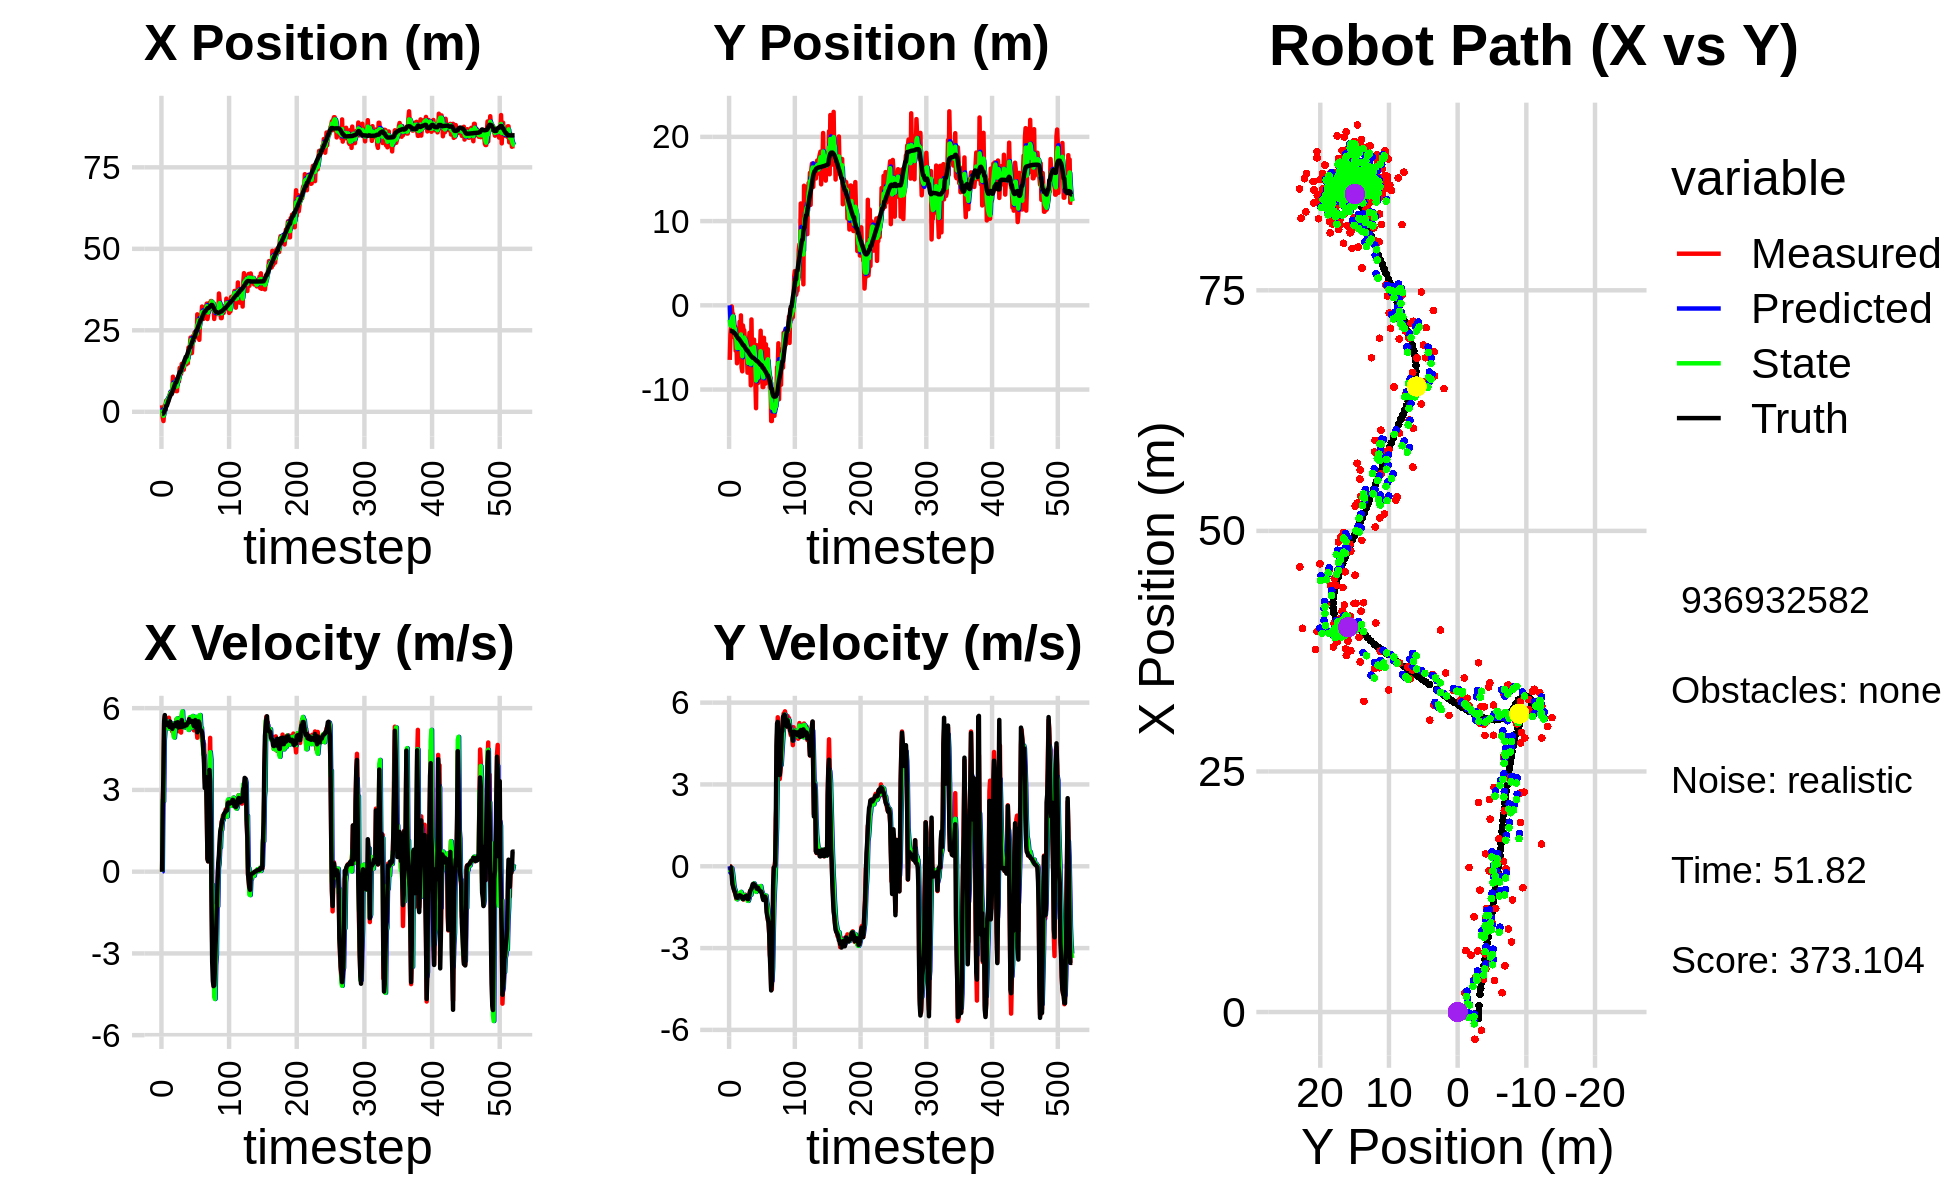

Source data for this figure (header and first rows):
0.000000000000000000e+00, 0.000000000000000000e+00, 0.000000000000000000e+00, -0.000000000000000000e+00, 0.000000000000000000e+00, 0.000000000000000000e+00, 0.000000000000000000e+00, 0.000000000000000000e+00, 0.000000000000000000e+00, 0.000000000000000000e+00, 0.000000000000000000e+00, 0.000000000000000000e+00, -6.588128805660700138e-01, -3.045367240516103635e+00, 0.000000000000000000e+00, 0.000000000000000000e+00, 0.000000000000000000e+00, 3.742890839930623770e-04
2.007522702064186593e+00, -6.477273225648959354e+00, 0.000000000000000000e+00, -0.000000000000000000e+00, 0.000000000000000000e+00, 0.000000000000000000e+00, 0.000000000000000000e+00, 0.000000000000000000e+00, 7.245172418743135445e-01, -1.723289074236095342e+00, 9.969340912652807640e-03, -2.314391141494284709e-01, -6.588128805660700138e-01, -3.045367240516103635e+00, 0.000000000000000000e+00, 0.000000000000000000e+00, 0.000000000000000000e+00, 4.869922995567321777e-04
-1.896771431063527302e+00, -3.454971153999860878e+00, 2.386994830233369225e+00, -5.008102355204139058e-03, 7.255141759655788780e-01, -1.746432985651038106e+00, 9.969340912652807640e-03, -2.314391141494284709e-01, -4.806290217793912634e-01, -2.361736181645646582e+00, 2.634004074957259522e+00, -1.815900704265545618e-01, -6.442292931983287785e-01, -3.045367706365184723e+00, 2.399999999999999911e+00, -1.000000000000000021e-02, 2.400000095367431641e+00, 2.098075347021222115e-03
-2.828717827685542030e+00, -2.514978423772541216e+00, 3.595724993717631435e+00, -9.575976474973785235e-02, -2.172286142836653000e-01, -2.379895188688302188e+00, 2.634004074957259522e+00, -1.815900704265545618e-01, -1.225485822983430451e+00, -2.426389810957784832e+00, 2.576478806130884980e+00, -1.481691526395494396e-01, -4.677804710526381471e-01, -3.045991971308134705e+00, 3.600000000000000089e+00, -5.399999999999999939e-02, 3.599999904632568359e+00, 2.662526629865169525e-02
5.633801984996445605e-02, -1.309644070393745918e-01, 5.438071950037029367e+00, -1.448243376613990163e-01, -9.678379423703419304e-01, -2.441206726221739842e+00, 2.576478806130884980e+00, -1.481691526395494396e-01, -5.751204246406945719e-01, -1.610558769455369355e+00, 4.821112992787719875e+00, -7.063634760266740420e-02, 7.763504694794960345e-03, -3.058779368120003728e+00, 5.530000000000000249e+00, -3.400000000000000244e-01, 5.540999889373779297e+00, 2.662526629865169525e-02
2.003007292882474477e+00, -1.027821729039580134e+00, 5.704775008229493238e+00, -4.563679141871344602e-01, -9.300912536192257329e-02, -1.617622404215636189e+00, 4.821112992787719875e+00, -7.063634760266740420e-02, 8.464609100656705909e-01, -1.415624000421587203e+00, 5.170604253484556878e+00, -2.232097133635069230e-01, 6.569601300065197602e-01, -3.107897469049217154e+00, 5.746000000000000441e+00, -6.490000000000000213e-01, 5.782000064849853516e+00, 7.982753217220306396e-02
2.003007292882474477e+00, -1.027821729039580134e+00, 5.509843591149296671e+00, -6.989552913856114102e-01, 1.363521335414126234e+00, -1.437944971757938006e+00, 5.170604253484556878e+00, -2.232097133635069230e-01, 1.613310912950157272e+00, -1.303979257869162467e+00, 5.533450890314428605e+00, -4.340599866540560958e-01, 6.569601300065197602e-01, -3.107897469049217154e+00, 5.540000000000000036e+00, -7.309999999999999831e-01, 5.587999820709228516e+00, 1.261817663908004761e-01
3.408500433019547415e+00, -3.776052684665053061e+00, 5.304663681129703434e+00, -7.956365704368626446e-01, 2.166656001981600355e+00, -1.347385256534568088e+00, 5.533450890314428605e+00, -4.340599866540560958e-01, 2.667837701652866045e+00, -2.229067441858427312e+00, 5.527652391550392785e+00, -6.598977732447646183e-01, 1.831261277017734557e+00, -3.264262469330598826e+00, 5.469000000000000306e+00, -8.339999999999999636e-01, 5.532999992370605469e+00, 1.488783359527587891e-01
3.408500433019547415e+00, -3.776052684665053061e+00, 5.524627021881798328e+00, -8.909065307270872536e-01, 3.220602940807905323e+00, -2.295057219182903729e+00, 5.527652391550392785e+00, -6.598977732447646183e-01, 3.300726641213567625e+00, -2.833020637225815097e+00, 5.521183154850057839e+00, -8.132899379718301347e-01, 1.831261277017734557e+00, -3.264262469330598826e+00, 5.397999999999999687e+00, -9.030000000000000249e-01, 5.473000049591064453e+00, 1.598844826221466064e-01
3.514573336040767160e+00, -2.535622970937772891e+00, 5.438781353062347002e+00, -9.835577488900566490e-01, 3.852844956698573409e+00, -2.914349631022997933e+00, 5.521183154850057839e+00, -8.132899379718301347e-01, 3.700562695883579334e+00, -2.782958786919287331e+00, 5.515586809657301970e+00, -8.785988641619826289e-01, 2.454163194091599109e+00, -3.364235179281204857e+00, 5.381000000000000227e+00, -9.559999999999999609e-01, 5.465000152587890625e+00, 1.789079755544662476e-01
3.272880554527388686e+00, -5.390066222985645084e+00, 5.298197743146101146e+00, -1.048762090161409199e+00, 4.252121376849309797e+00, -2.870818673335485460e+00, 5.515586809657301970e+00, -8.785988641619826289e-01, 3.851984553837007219e+00, -3.779807248333769909e+00, 5.276751548475822950e+00, -1.033924686798602277e+00, 3.073269486862587385e+00, -3.474891023746777829e+00, 5.421999999999999709e+00, -1.056000000000000050e+00, 5.524000167846679688e+00, 1.954206973314285278e-01
4.483737349490032997e+00, -4.091551826743372366e+00, 5.649213691675323723e+00, -1.193927386435851501e+00, 4.379659708684589425e+00, -3.883199717013630092e+00, 5.276751548475822950e+00, -1.033924686798602277e+00, 4.470400509287407509e+00, -3.962377181739679344e+00, 5.252646518270048581e+00, -1.111588266716460049e+00, 3.696945786161319969e+00, -3.597583399123406078e+00, 5.455000000000000071e+00, -1.149000000000000021e+00, 5.574999809265136719e+00, 2.082790732383728027e-01
4.806496083405962239e+00, -6.877880977424324804e+00, 5.421248966173046746e+00, -1.145748410781314730e+00, 4.995665161114412278e+00, -4.073536008411325682e+00, 5.252646518270048581e+00, -1.111588266716460049e+00, 4.908256723593665605e+00, -5.081241006445276653e+00, 5.416921645303995447e+00, -1.211642516689162008e+00, 4.318199754014115932e+00, -3.728345082877046135e+00, 5.310999999999999943e+00, -1.125000000000000000e+00, 5.428999900817871094e+00, 2.082790732383728027e-01
6.047871112553854900e+00, -3.991720140955784757e+00, 5.490381450524954410e+00, -1.171625269291875826e+00, 5.449948888124064972e+00, -5.202405258114192854e+00, 5.416921645303995447e+00, -1.211642516689162008e+00, 5.709764832280072255e+00, -4.766554495300167282e+00, 5.433094529940692752e+00, -1.158943940746143042e+00, 4.837874055319859146e+00, -3.838898525950483531e+00, 5.508000000000000007e+00, -1.159000000000000030e+00, 5.627999782562255859e+00, 2.102424949407577515e-01
5.424948755470961892e+00, -5.050902174051479676e+00, 5.429392182142856349e+00, -1.106517196669922987e+00, 6.253074285274141886e+00, -4.882448889374781942e+00, 5.433094529940692752e+00, -1.158943940746143042e+00, 5.905185328207054773e+00, -4.941519174582039930e+00, 5.416045168886841843e+00, -1.139936019221982066e+00, 5.460882783245790684e+00, -3.967205689717561601e+00, 5.378999999999999559e+00, -1.098000000000000087e+00, 5.489999771118164062e+00, 2.010479718446731567e-01
5.424948755470961892e+00, -5.050902174051479676e+00, 5.235376888989450528e+00, -1.076964060395670719e+00, 6.446789845095739047e+00, -5.055512776504238026e+00, 5.416045168886841843e+00, -1.139936019221982066e+00, 5.987548544128152628e+00, -5.052145718127562191e+00, 5.449463145729352753e+00, -1.111350481748415220e+00, 5.460882783245790684e+00, -3.967205689717561601e+00, 5.387999999999999901e+00, -1.110000000000000098e+00, 5.500999927520751953e+00, 2.028788924217224121e-01
5.907005608336238112e+00, -1.951127932822338984e+00, 5.144236291372875414e+00, -1.043472443052234633e+00, 6.532494858701087814e+00, -5.163280766302404068e+00, 5.449463145729352753e+00, -1.111350481748415220e+00, 6.272362057421133841e+00, -4.008189348487526615e+00, 5.212310922137402436e+00, -9.850235353905021363e-01, 6.079628586434901116e+00, -4.094298289172839667e+00, 5.240000000000000213e+00, -1.062999999999999945e+00, 5.347000122070312500e+00, 2.001277357339859009e-01
1.076714241476580369e+01, -5.546147274017934059e+00, 5.406452505398996244e+00, -1.083728118011714425e+00, 6.793593149634873818e+00, -4.106691702026576962e+00, 5.212310922137402436e+00, -9.850235353905021363e-01, 8.472533941084144260e+00, -4.626255172196889198e+00, 5.409969321749669824e+00, -1.071437171771828289e+00, 6.682806611367635874e+00, -4.216856644944990684e+00, 5.349000000000000199e+00, -1.072000000000000064e+00, 5.454999923706054688e+00, 1.978290528059005737e-01
6.393821775684369157e+00, -1.193102882743731774e+00, 5.048571847278727986e+00, -1.011990628093850209e+00, 9.013530873259110621e+00, -4.733398889374072382e+00, 5.409969321749669824e+00, -1.071437171771828289e+00, 7.938314463691214407e+00, -3.460689557434014851e+00, 4.957508914871053385e+00, -9.396869604443485180e-01, 7.194605469978585077e+00, -4.319455431570355053e+00, 5.378999999999999559e+00, -1.084999999999999964e+00, 5.486999988555908203e+00, 1.978290528059005737e-01
8.630542516422035959e+00, -7.387247250588279357e+00, 5.312545507388336752e+00, -1.083948101769459882e+00, 8.434065355178319123e+00, -3.554658253478449659e+00, 4.957508914871053385e+00, -9.396869604443485180e-01, 8.564453439479118302e+00, -4.934761435493228987e+00, 4.920209381238721313e+00, -1.116557850093035542e+00, 7.811401962898714579e+00, -4.444607184704238101e+00, 5.331000000000000405e+00, -1.108999999999999986e+00, 5.445000171661376953e+00, 2.012728601694107056e-01
7.285325050476239461e+00, -7.835198924832361911e+00, 5.174427844916709596e+00, -1.109305431232698869e+00, 9.056474377602990344e+00, -5.046417220502532608e+00, 4.920209381238721313e+00, -1.116557850093035542e+00, 8.288960437875875442e+00, -6.047522756874690764e+00, 5.216026211759516862e+00, -1.195434122911964270e+00, 8.425411820174049993e+00, -4.574235246717910819e+00, 5.357999999999999652e+00, -1.173000000000000043e+00, 5.485000133514404297e+00, 2.111856192350387573e-01
9.901531457754453314e+00, -2.388644622592704714e+00, 5.309903738445060029e+00, -1.177983318778584421e+00, 8.810563059051826684e+00, -6.167066169165886791e+00, 5.216026211759516862e+00, -1.195434122911964270e+00, 9.274917843881155477e+00, -4.809870218622291915e+00, 5.278697371776558178e+00, -1.077376790786236160e+00, 9.041094422074978709e+00, -4.709881948160401066e+00, 5.458000000000000185e+00, -1.205000000000000071e+00, 5.589000225067138672e+00, 2.183108329772949219e-01
6.344682813097199947e+00, -2.951166557255032519e+00, 5.583400923581309350e+00, -1.219369046118113920e+00, 9.802787581058812094e+00, -4.917607897700915665e+00, 5.278697371776558178e+00, -1.077376790786236160e+00, 8.331771860765723403e+00, -4.215387667941447702e+00, 5.542696005936358361e+00, -1.084229798231103770e+00, 9.041094422074978709e+00, -4.709881948160401066e+00, 5.461000000000000298e+00, -1.189999999999999947e+00, 5.589000225067138672e+00, 2.150158435106277466e-01
6.344682813097199947e+00, -2.951166557255032519e+00, 5.195187670782806855e+00, -1.098236977006806558e+00, 8.886041461359358351e+00, -4.323810647764558368e+00, 5.542696005936358361e+00, -1.084229798231103770e+00, 7.754720936071247017e+00, -3.831317352605689841e+00, 5.625378588893918064e+00, -1.050517433651850130e+00, 9.666771530942696700e+00, -4.847091482687580388e+00, 5.349999999999999645e+00, -1.124000000000000110e+00, 5.467000007629394531e+00, 2.083279490470886230e-01
9.810472637275113428e+00, -4.112599656869898368e+00, 5.590145000776574058e+00, -1.163778031211754493e+00, 8.317258794960638468e+00, -3.936369095970874810e+00, 5.625378588893918064e+00, -1.050517433651850130e+00, 8.959637996168007490e+00, -4.002702781346375360e+00, 5.529617240472610717e+00, -1.107270178433059638e+00, 1.028589498988424999e+01, -4.978441761578849878e+00, 5.485000000000000320e+00, -1.135999999999999899e+00, 5.600999832153320312e+00, 2.052521407604217529e-01
1.077704733617410504e+01, -4.237637745416090063e+00, 5.156196800670364233e+00, -1.044871857418292471e+00, 9.512599720215268562e+00, -4.113429799189681546e+00, 5.529617240472610717e+00, -1.107270178433059638e+00, 1.000725193629916099e+01, -4.156340409079693821e+00, 5.515698318174754533e+00, -1.082548673295947284e+00, 1.090849745282453931e+01, -5.108048247015925192e+00, 5.291000000000000369e+00, -1.096000000000000085e+00, 5.402999877929687500e+00, 1.999364793300628662e-01
9.367787718592646584e+00, -4.977127717783871752e+00, 5.624674349532612361e+00, -1.139805977577326379e+00, 1.055882176811663697e+01, -4.264595276409288260e+00, 5.515698318174754533e+00, -1.082548673295947284e+00, 1.005190081144909264e+01, -4.521980114144578344e+00, 5.611043558120663022e+00, -1.129525686507353077e+00, 1.152180159098065459e+01, -5.232957886736232744e+00, 5.440000000000000391e+00, -1.090000000000000080e+00, 5.547999858856201172e+00, 1.999364793300628662e-01
1.345952940023431132e+01, -5.355612761261847155e+00, 5.376679790985356533e+00, -1.104732414760280168e+00, 1.061300516726115895e+01, -4.634932682795313674e+00, 5.611043558120663022e+00, -1.129525686507353077e+00, 1.179828214957999855e+01, -4.893032167576317093e+00, 5.578863573993579017e+00, -1.139334952521159128e+00, 1.215244162059648225e+01, -5.362116145127907352e+00, 5.315000000000000391e+00, -1.169999999999999929e+00, 5.441999912261962891e+00, 2.026471048593521118e-01
1.165769207472789937e+01, -7.990549609911448137e+00, 5.472777124972955320e+00, -1.219490930141864826e+00, 1.235616850697935654e+01, -5.006965662828433139e+00, 5.578863573993579017e+00, -1.139334952521159128e+00, 1.205927297194539349e+01, -6.080406865572336450e+00, 5.516092431804557883e+00, -1.263330609112429448e+00, 1.215244162059648225e+01, -5.362116145127907352e+00, 5.307999999999999829e+00, -1.201000000000000068e+00, 5.441999912261962891e+00, 2.192466557025909424e-01
1.165769207472789937e+01, -7.990549609911448137e+00, 5.104459334970259832e+00, -1.161775062363967104e+00, 1.261088221512584973e+01, -6.206739926483579417e+00, 5.516092431804557883e+00, -1.263330609112429448e+00, 1.217481948458924634e+01, -6.844492990114720676e+00, 5.406356000065781764e+00, -1.269360885099938718e+00, 1.276583731192505056e+01, -5.498882102042319531e+00, 5.320999999999999730e+00, -1.211000000000000076e+00, 5.456999778747558594e+00, 2.237877994775772095e-01
1.468139302772483923e+01, -4.574833439640632271e+00, 5.734644850003236982e+00, -1.243894208719393601e+00, 1.271545508459582408e+01, -6.971429078624714393e+00, 5.406356000065781764e+00, -1.269360885099938718e+00, 1.351837133635579846e+01, -6.110224811861730387e+00, 5.810686493389558116e+00, -1.187502833008561076e+00, 1.338139402910070430e+01, -5.638468788081897998e+00, 5.565999999999999837e+00, -1.155999999999999917e+00, 5.684999942779541016e+00, 2.135997861623764038e-01
1.266368377216066321e+01, -3.257413671311295555e+00, 5.334075725196109730e+00, -1.026772564141743116e+00, 1.409943998569475454e+01, -6.228975095162586406e+00, 5.810686493389558116e+00, -1.187502833008561076e+00, 1.342344124825548235e+01, -5.157655616056361580e+00, 5.885308277379226460e+00, -1.027438831607306424e+00, 1.391400969008443589e+01, -5.753589676937679087e+00, 5.317000000000000171e+00, -1.024000000000000021e+00, 5.414999961853027344e+00, 1.901670396327972412e-01
1.425377881566726579e+01, -5.879989206834781434e+00, 5.290548224021392798e+00, -9.026569641187244253e-01, 1.401197207599340544e+01, -5.260399499217092156e+00, 5.885308277379226460e+00, -1.027438831607306424e+00, 1.413117959604023888e+01, -5.479496725467426721e+00, 5.366655727352879879e+00, -9.888320000281013433e-01, 1.452414762992897757e+01, -5.869702623761889448e+00, 5.328000000000000291e+00, -9.080000000000000293e-01, 5.403999805450439453e+00, 1.689896732568740845e-01
1.291626560684796132e+01, -9.497937248997178727e+00, 5.347538984049482913e+00, -8.709496033425443429e-01, 1.466784516877552669e+01, -5.578379925470237310e+00, 5.366655727352879879e+00, -9.888320000281013433e-01, 1.393498161982248007e+01, -6.982553810036490560e+00, 5.284664682177147021e+00, -1.049989923342912634e+00, 1.513641989251343567e+01, -5.973637865405099667e+00, 5.333000000000000185e+00, -8.669999999999999929e-01, 5.402999877929687500e+00, 1.614516228437423706e-01
1.502324152002192292e+01, -1.674935148568513332e+00, 5.434394364746234274e+00, -8.850956730751144974e-01, 1.446344808804019522e+01, -7.087552802370781890e+00, 5.284664682177147021e+00, -1.049989923342912634e+00, 1.468857688558702890e+01, -5.139648424497793577e+00, 5.460111890641406340e+00, -8.163514172394461532e-01, 1.574947798275031552e+01, -6.072378919558736321e+00, 5.339000000000000412e+00, -8.349999999999999645e-01, 5.402999877929687500e+00, 1.614516228437423706e-01
1.567131262994123198e+01, -6.697910951304373306e+00, 5.299870912616210461e+00, -7.733716684247622375e-01, 1.523458807465116926e+01, -5.221283566221738504e+00, 5.460111890641406340e+00, -8.163514172394461532e-01, 1.540017779417597410e+01, -5.750320674530184029e+00, 5.466513474777493720e+00, -8.400477678107913793e-01, 1.626381552217248583e+01, -6.147649573082085261e+00, 5.402999999999999581e+00, -7.399999999999999911e-01, 5.453999996185302734e+00, 1.449000388383865356e-01
1.457188093650865568e+01, -4.963747904577884285e+00, 5.377472250524481190e+00, -7.089188087901183710e-01, 1.594682914165372267e+01, -5.834325451311262789e+00, 5.466513474777493720e+00, -8.400477678107913793e-01, 1.535941384802624121e+01, -5.518192887580958050e+00, 5.444370524261720412e+00, -7.548894698379065016e-01, 1.688403189213400069e+01, -6.228600548315341712e+00, 5.370000000000000107e+00, -6.580000000000000293e-01, 5.409999847412109375e+00, 1.310753822326660156e-01
1.457188093650865568e+01, -4.963747904577884285e+00, 5.457797148142114807e+00, -6.553332589167156774e-01, 1.590385090045241334e+01, -5.593681834564748989e+00, 5.444370524261720412e+00, -7.548894698379065016e-01, 1.534809040913649092e+01, -5.364806382249018846e+00, 5.393498919928509494e+00, -6.911649611765601220e-01, 1.688403189213400069e+01, -6.228600548315341712e+00, 5.371999999999999886e+00, -6.440000000000000169e-01, 5.409999847412109375e+00, 1.195007413625717163e-01
1.643999135522309629e+01, -4.074024723511241675e+00, 5.340079000514136531e+00, -6.459096524709331266e-01, 1.588744030112934169e+01, -5.433922878366674425e+00, 5.393498919928509494e+00, -6.911649611765601220e-01, 1.612281854088635313e+01, -4.944415582852866642e+00, 5.346014032451668285e+00, -6.307346926948280696e-01, 1.750129377857373569e+01, -6.303016709103853366e+00, 5.408000000000000362e+00, -6.580000000000000293e-01, 5.447999954223632812e+00, 1.203703358769416809e-01
1.488634407514188673e+01, -7.042126106064985791e+00, 5.437872587353885123e+00, -6.941644931152357589e-01, 1.665741994413151872e+01, -5.007489052122349626e+00, 5.346014032451668285e+00, -6.307346926948280696e-01, 1.591279738766598584e+01, -5.739760941909587189e+00, 5.371801766182937143e+00, -7.191752154929742513e-01, 1.812830793867800594e+01, -6.379271792316933087e+00, 5.472000000000000419e+00, -7.059999999999999609e-01, 5.518000125885009766e+00, 1.269669979810714722e-01
1.970918023553401710e+01, -9.146185682269436512e+00, 5.348597362823776180e+00, -6.827681814164638929e-01, 1.644997756428427849e+01, -5.811678463458884281e+00, 5.371801766182937143e+00, -7.191752154929742513e-01, 1.785169751006063521e+01, -7.007981265592787778e+00, 5.201510743326005937e+00, -8.003113749235789554e-01, 1.876200926345598319e+01, -6.460230397122914248e+00, 5.472000000000000419e+00, -7.119999999999999662e-01, 5.518000125885009766e+00, 1.269669979810714722e-01
1.744944691643270218e+01, -1.221486573055383218e+01, 5.603631455552303464e+00, -7.752188362365934893e-01, 1.837184858439323420e+01, -7.088012403085145685e+00, 5.201510743326005937e+00, -8.003113749235789554e-01, 1.802177211055686712e+01, -8.928183041767560724e+00, 5.241301087918996515e+00, -9.390699226734061655e-01, 1.929363119582616903e+01, -6.529156730948879606e+00, 5.597999999999999865e+00, -7.550000000000000044e-01, 5.647999763488769531e+00, 1.374696642160415649e-01
2.004256270848454236e+01, -4.732704804333946136e+00, 5.605612443794949051e+00, -7.754928905551623508e-01, 1.854590221934876837e+01, -9.022090034034901507e+00, 5.241301087918996515e+00, -9.390699226734061655e-01, 1.915067180246216694e+01, -7.477523801429052597e+00, 5.667109605817407747e+00, -7.390018129546378489e-01, 1.991572248905477949e+01, -6.615522669903354469e+00, 5.519000000000000128e+00, -8.209999999999999520e-01, 5.578999996185302734e+00, 1.374696642160415649e-01
2.277105700971062419e+01, -9.216853665349798774e+00, 5.536536635818081642e+00, -8.272645498664633612e-01, 1.971738276304390780e+01, -7.551423982724516648e+00, 5.667109605817407747e+00, -7.390018129546378489e-01, 2.100447105457623920e+01, -8.151798949325188559e+00, 5.623406364850080053e+00, -8.279280414465326476e-01, 1.991572248905477949e+01, -6.615522669903354469e+00, 5.519999999999999574e+00, -8.129999999999999449e-01, 5.578999996185302734e+00, 1.483218222856521606e-01
2.277105700971062419e+01, -9.216853665349798774e+00, 5.463347991880275423e+00, -7.675414701298068909e-01, 2.156681169106124685e+01, -8.234591753469841180e+00, 5.623406364850080053e+00, -8.279280414465326476e-01, 2.208818313191882510e+01, -8.585650398040421294e+00, 5.435134687932566599e+00, -8.292388052333816706e-01, 2.054616606234872833e+01, -6.708609627062289249e+00, 5.496999999999999886e+00, -7.860000000000000320e-01, 5.552999973297119141e+00, 1.395757198333740234e-01
1.801103889911532718e+01, -6.002212213381887373e+00, 5.580911244729074738e+00, -8.415261619823930506e-01, 2.263169660071208256e+01, -8.668574278563760060e+00, 5.435134687932566599e+00, -8.292388052333816706e-01, 2.071082307842717896e+01, -7.711522333793492834e+00, 5.288599374573530021e+00, -7.567220887478998126e-01, 2.117951738833275499e+01, -6.798733280690820280e+00, 5.527999999999999581e+00, -8.509999999999999787e-01, 5.592999935150146484e+00, 1.496590673923492432e-01
2.091263645913506153e+01, -6.792069176303795253e+00, 5.675937390938684324e+00, -8.945661440372346673e-01, 2.123968301588453045e+01, -7.787194542668283148e+00, 5.288599374573530021e+00, -7.567220887478998126e-01, 2.107628934679740240e+01, -7.433610582054601679e+00, 5.713245334743166204e+00, -7.902648032804526768e-01, 2.171249544660101094e+01, -6.879034088478202413e+00, 5.525000000000000355e+00, -8.709999999999999964e-01, 5.592999935150146484e+00, 1.563208997249603271e-01
2.334294998676757515e+01, -5.291662619554017510e+00, 5.462638898612310889e+00, -9.105061484757407397e-01, 2.164761388027172018e+01, -7.512637062382647279e+00, 5.713245334743166204e+00, -7.902648032804526768e-01, 2.233895700103138182e+01, -6.718423907554251784e+00, 5.705494824658232211e+00, -7.798926180063542324e-01, 2.234335100641192184e+01, -6.978905962807194996e+00, 5.413000000000000256e+00, -9.040000000000000258e-01, 5.487999916076660156e+00, 1.651604920625686646e-01
2.179152059547345033e+01, -3.017774151867245180e+00, 5.188077200443997228e+00, -9.025568085766531023e-01, 2.290950648349720353e+01, -6.796413169354886818e+00, 5.705494824658232211e+00, -7.798926180063542324e-01, 2.244010588852066945e+01, -5.442970981275136566e+00, 5.329005948486355670e+00, -7.249873809882522169e-01, 2.295551931890997110e+01, -7.081707523185277964e+00, 5.344000000000000306e+00, -9.290000000000000480e-01, 5.425000190734863281e+00, 1.722436696290969849e-01
2.434113496531082177e+01, -7.295520344997163953e+00, 5.388073415621565054e+00, -9.373496496860004301e-01, 2.297300648336930351e+01, -5.515469719373961688e+00, 5.329005948486355670e+00, -7.249873809882522169e-01, 2.354813048357038952e+01, -6.160354388894010214e+00, 5.409519102694562598e+00, -8.737172597384875727e-01, 2.295551931890997110e+01, -7.081707523185277964e+00, 5.344999999999999751e+00, -9.280000000000000471e-01, 5.425000190734863281e+00, 1.722436696290969849e-01
2.434113496531082177e+01, -7.295520344997163953e+00, 5.616820160395520567e+00, -9.760813088592902309e-01, 2.408908239383984551e+01, -6.247726114867859337e+00, 5.409519102694562598e+00, -8.737172597384875727e-01, 2.418192990955193977e+01, -6.626713611259994252e+00, 5.637295385704462092e+00, -9.509701186969212738e-01, 2.356526529759716126e+01, -7.187587306885924399e+00, 5.562999999999999723e+00, -1.018999999999999906e+00, 5.655000209808349609e+00, 1.720599979162216187e-01
2.284772539140843861e+01, -9.700092123799839428e+00, 5.496413766449831151e+00, -1.061621525404577771e+00, 2.474565944812238527e+01, -6.721810623129686135e+00, 5.637295385704462092e+00, -9.509701186969212738e-01, 2.391721049586505998e+01, -7.794182909139196092e+00, 5.679550383767136168e+00, -1.088541648752054947e+00, 2.473712599314055183e+01, -7.406416938973726438e+00, 5.293000000000000149e+00, -1.151000000000000023e+00, 5.416999816894531250e+00, 1.907985359430313110e-01
2.284772539140843861e+01, -9.700092123799839428e+00, 5.196349862557073429e+00, -1.190591247945038011e+00, 2.448516553424177289e+01, -7.903037074014401142e+00, 5.679550383767136168e+00, -1.088541648752054947e+00, 2.380213118442754805e+01, -8.551045588874783832e+00, 5.287187527144768140e+00, -1.187600587692118292e+00, 2.473712599314055183e+01, -7.406416938973726438e+00, 5.274000000000000021e+00, -1.235999999999999988e+00, 5.416999816894531250e+00, 2.252330929040908813e-01
2.990361988579120833e+01, -3.853509710267890576e+00, 4.914422634272261448e+00, -1.196584748068634685e+00, 2.433084993714202326e+01, -8.669805647643995528e+00, 5.287187527144768140e+00, -1.187600587692118292e+00, 2.663156418456647856e+01, -6.940709571712481818e+00, 5.417079000197076333e+00, -1.050598140048018658e+00, 2.533982717991443323e+01, -7.545846032151308336e+00, 5.115999999999999659e+00, -1.225999999999999979e+00, 5.260000228881835938e+00, 2.388368993997573853e-01
2.650655221933008932e+01, -6.660330579852955957e+00, 5.542344571203574155e+00, -1.152967955252950816e+00, 2.717327208458618770e+01, -7.045769385717283839e+00, 5.417079000197076333e+00, -1.050598140048018658e+00, 2.688499605224619415e+01, -6.910140595247255213e+00, 5.543249046074927300e+00, -1.085866988911348141e+00, 2.593106329452573178e+01, -7.687534855698369363e+00, 5.514999999999999680e+00, -1.110000000000000098e+00, 5.625999927520751953e+00, 2.051036208868026733e-01
2.903515851516713653e+01, -9.304774330320929820e+00, 5.540386633352816226e+00, -1.152560647556488016e+00, 2.743932095685368822e+01, -7.018727294138390249e+00, 5.543249046074927300e+00, -1.085866988911348141e+00, 2.812052097380448856e+01, -7.841357761528571224e+00, 5.513185010739228176e+00, -1.183168293198167298e+00, 2.655764925500549012e+01, -7.817228840533092082e+00, 5.514000000000000234e+00, -1.118000000000000105e+00, 5.625999927520751953e+00, 2.051036208868026733e-01
2.208225309883287579e+01, -4.632069633697830646e+00, 5.408943829805134662e+00, -1.165081783217851052e+00, 2.867183947487841067e+01, -7.959674590848387687e+00, 5.513185010739228176e+00, -1.183168293198167298e+00, 2.584108644282219558e+01, -6.764376287468953919e+00, 5.735646866156586476e+00, -1.077461415391546495e+00, 2.708214724078048263e+01, -7.930712746070754271e+00, 5.451999999999999957e+00, -1.217999999999999972e+00, 5.585999965667724609e+00, 2.121576219797134399e-01
2.795086210961209261e+01, -9.164286659808240643e+00, 5.463311778562490062e+00, -1.444308024246426347e+00, 2.641465112943785343e+01, -6.872122429008108213e+00, 5.735646866156586476e+00, -1.077461415391546495e+00, 2.703237278765461582e+01, -7.705061820501316383e+00, 5.748820728766605548e+00, -1.311457668405573429e+00, 2.770019590872396265e+01, -8.097700641404840027e+00, 5.230000000000000426e+00, -1.679999999999999938e+00, 5.493000030517578125e+00, 2.584522366523742676e-01
2.876858425153433529e+01, -5.213308857762881665e+00, 5.287282756941767303e+00, -1.752011118815754998e+00, 2.760725486053127753e+01, -7.836207587341873726e+00, 5.748820728766605548e+00, -1.311457668405573429e+00, 2.812389449117846141e+01, -6.906337024709817918e+00, 5.272537906450568634e+00, -1.434994546701939377e+00, 2.829958117011948104e+01, -8.298562572787835379e+00, 5.184999999999999609e+00, -1.814000000000000057e+00, 5.493000030517578125e+00, 3.199764192104339600e-01
2.876858425153433529e+01, -5.213308857762881665e+00, 5.216941990215747005e+00, -1.977057719986789586e+00, 2.865114828182351658e+01, -7.049836479380012122e+00, 5.272537906450568634e+00, -1.434994546701939377e+00, 2.869409067274321146e+01, -6.405063841342827580e+00, 5.274827026891425241e+00, -1.627736174986838424e+00, 2.829958117011948104e+01, -8.298562572787835379e+00, 5.182000000000000384e+00, -1.931999999999999940e+00, 5.530000209808349609e+00, 3.622455298900604248e-01
3.228844106227867172e+01, -9.140144275760814452e+00, 4.880850602356167300e+00, -2.034758591852637188e+00, 2.922157337543235300e+01, -6.567837458841511378e+00, 5.274827026891425241e+00, -1.627736174986838424e+00, 3.054848477316343036e+01, -7.502450595339587025e+00, 4.811483667602179715e+00, -1.888213116608008058e+00, 2.889326012161521717e+01, -8.524098918925263391e+00, 5.110000000000000320e+00, -2.076000000000000068e+00, 5.448999881744384766e+00, 3.949780464172363281e-01
... 462 more rows
